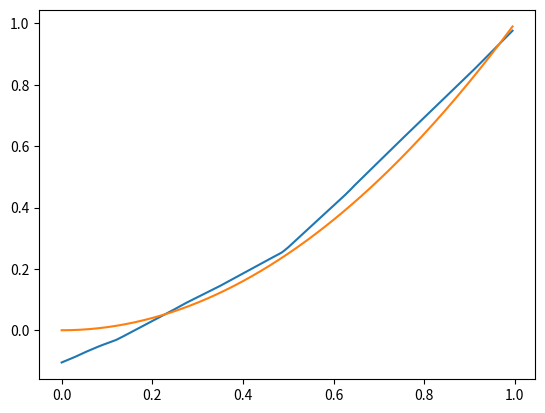

This chart was generated by the following Python code:
import numpy as np
import matplotlib.pyplot as plt


class CostFunction:

    function: object

    function_diff: object

    def __init__(self, fnc, fnc_diff):
        self.function = fnc
        self.function_diff = fnc_diff

    def eval(self, x, y):
        return self.function(x, y)

    def eval_dif(self, x, y):
        return self.function_diff(x, y)


class ActivationFunction:
    function: object

    function_diff: object

    def __init__(self, fnc, fnc_diff):
        self.function = fnc
        self.function_diff = fnc_diff

    def eval(self, x):
        return self.function(x)

    def eval_diff(self, x):
        return self.function_diff(x)

class Layer:

    weights: np.array

    output_before_ac: np.array
    input: np.array

    activation: ActivationFunction

    #TODO initialize the bias independent from the weights
    def __init__(self, num_input, num_hidden_units, activation):
        self.weights = np.random.normal(0, 0.3, (num_hidden_units, num_input + 1))
        self.output_before_ac = np.zeros(num_hidden_units)
        self.input = np.zeros(num_input + 1)
        self.activation = activation

    #for the moment just one vector at a time
    #TODO incorporate bias in matrix and input vector
    def forward(self, sample): #should work
        self.input = self.prepend_one(sample)
        self.output_before_ac = self.weights.dot(self.input)
        return self.activation.eval(self.output_before_ac)

    #takes error from next layer and calcs and updates weights update
    def backward(self, error, learn_rate, is_output_layer):
        debug1 = self.activation.eval_diff(self.output_before_ac)
        layer_error = self.activation.eval_diff(self.output_before_ac) * error
        if not is_output_layer:
            debug3 = np.sum(self.weights[:, 1:], axis=1)
            layer_error = layer_error * np.sum(self.weights[:, 1:], axis=1) #TODO test wether this is a sum of vectors in right direction

        debug = np.outer(error, self.input)
        debug2 = [learn_rate * x for x in np.asarray(np.outer(error, self.input))]
        self.weights = self.weights + [learn_rate * x for x in np.asarray(np.outer(error, self.input))] #TODO test wether this results in a matrix
        return layer_error

    def prepend_one(self, sample): #works
        return np.array(np.append([1], sample))


class NeuralNet:

    layers: np.array
    cost_function: CostFunction

    #TODO sanitize layer inputs
    def __init__(self, layers, cost_function):
        self.layers = layers
        self.cost_function = cost_function

    def train(self, data, labels, epochs, learning_rate):
        epoch = 0

        while epochs > 0:

            gesamt_error = 0
            epochs -= 1
            out_test = 0
            for i, sample in enumerate(data):
                out = sample
                for j, layer in enumerate(self.layers):
                    out = layer.forward(out)
                loss = np.sum(self.cost_function.function(labels[i], out))
                out_test = out
                error = self.cost_function.function_diff(labels[i], out) #this cant work
                gesamt_error += loss
                is_output_layer = True
                for layer in reversed(self.layers):
                    error = layer.backward(error, learning_rate, is_output_layer)
                    is_output_layer = False
            if epoch % 10 == 0:
                print("Epoche {:d} loss: {:f}".format(epoch, gesamt_error))
            epoch +=1


    def predict(self, data):
        labels = np.empty((data.shape[0]))
        for i, instance in enumerate(data):
            out = instance
            for layer in self.layers:
                out = layer.forward(out)
            labels[i] = out
        return labels


def mse(x, y):
    return 0.5 * np.power(x - y, 2)


def relu(vector):

    return np.array([np.maximum(0, x) for x in vector])


def relu_diff(vector):
    relu_vector = relu(vector)
    for i, x in enumerate(relu_vector):
        if x >= 0:
            relu_vector[i] = 1
        else:
            relu_vector[i] = 0
    return relu_vector

def test():
    #interval: [0,1]
    number_of_samples = 200
    x_values = np.array([np.array([(x / number_of_samples)]) for x in range(number_of_samples)])
    y_values = np.array([np.array([((x / number_of_samples)**2 )]) for x in range(number_of_samples)])

    input_layer = Layer(1, 101, ActivationFunction(relu, relu_diff))
    hidden_1 = Layer(101, 101, ActivationFunction(relu, relu_diff))
    output_layer = Layer(101, 1, ActivationFunction(lambda x: x, lambda x: 1))

    layers = np.array([input_layer, output_layer])

    net = NeuralNet(layers, CostFunction(mse, lambda z, y: z - y))

    net.train(x_values, y_values, 150, 0.01)

    predicted_y = net.predict(x_values)
    plt.plot(x_values, predicted_y)
    plt.plot(x_values, y_values)
    plt.show()

test()


